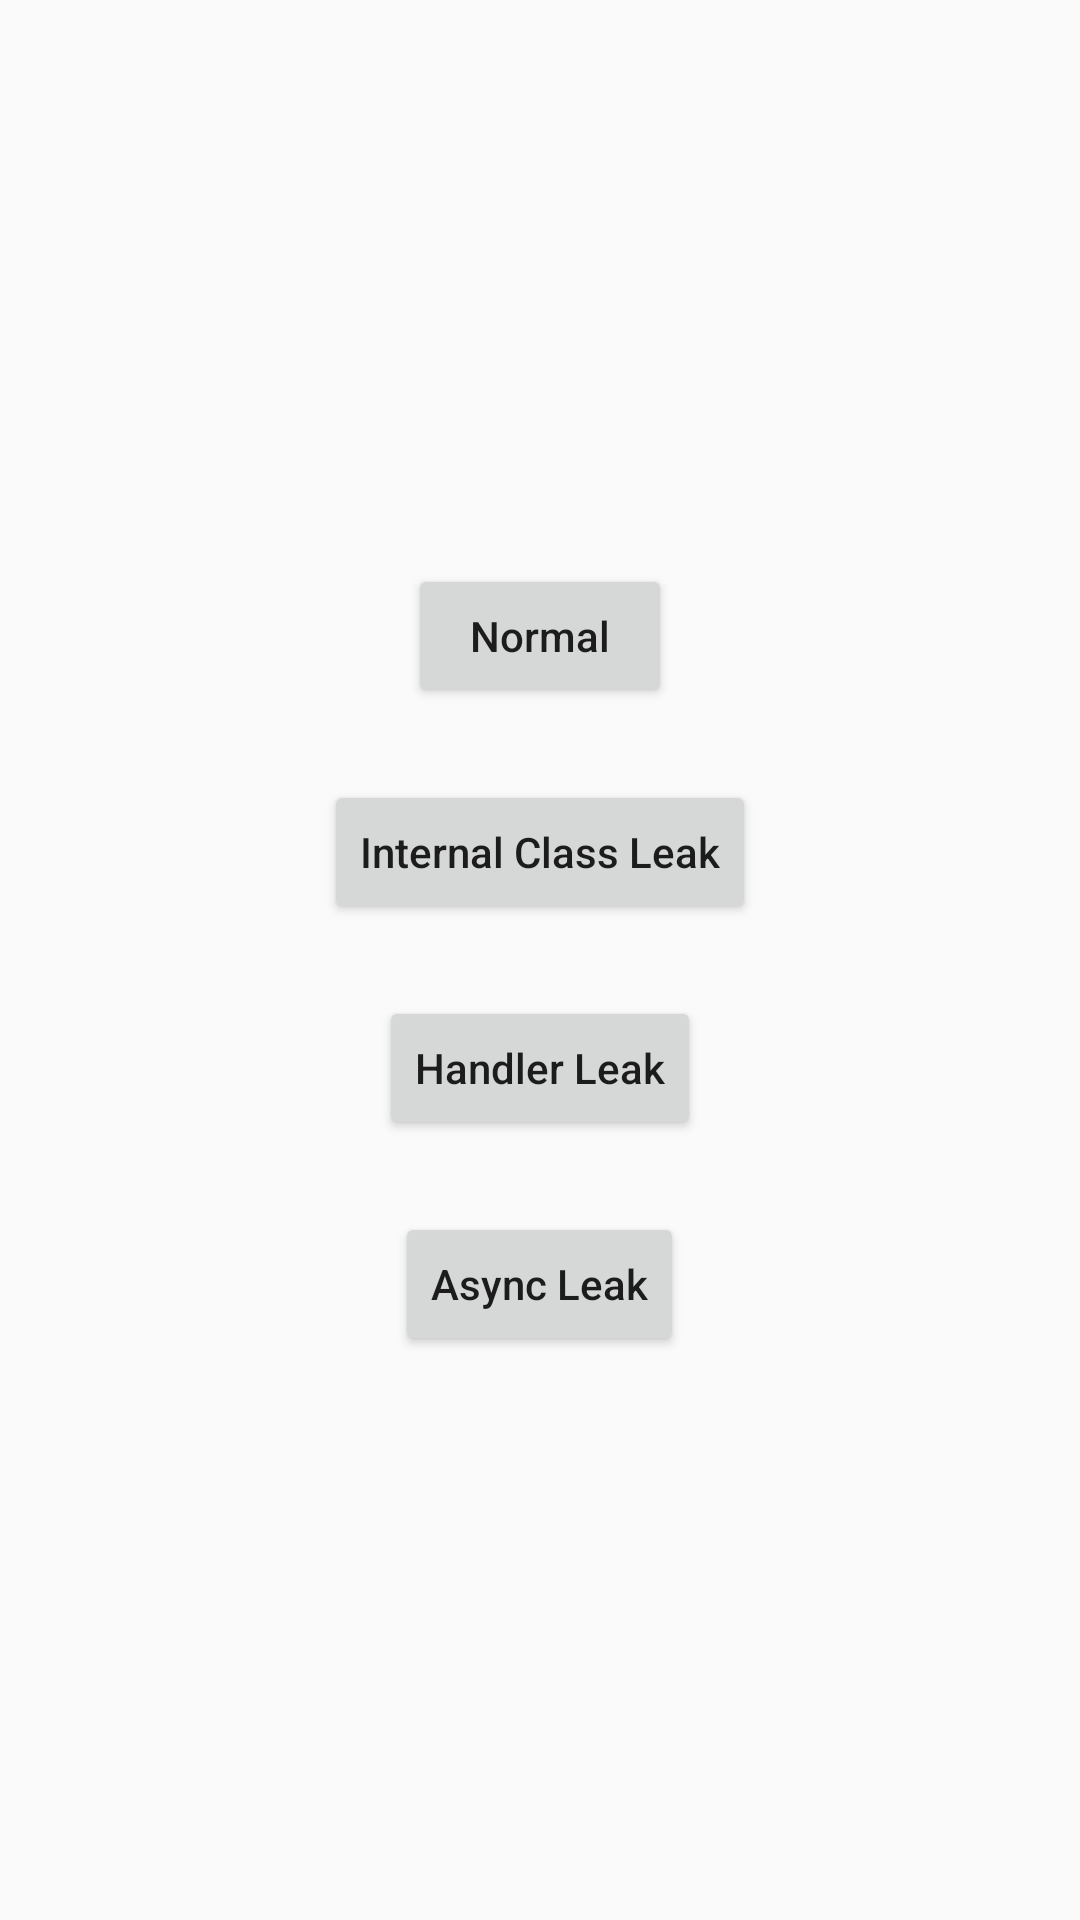

The Android layout XML behind this screen, and the referenced resources:
<!-- AndroidManifest.xml: application theme Theme.ARK -->
<!-- res/layout/activity_leak_main.xml -->
<?xml version="1.0" encoding="utf-8"?>
<LinearLayout xmlns:android="http://schemas.android.com/apk/res/android"
    android:layout_width="match_parent"
    android:layout_height="match_parent"
    android:gravity="center"
    android:orientation="vertical">

    <Button
        android:id="@+id/btn0"
        android:layout_width="wrap_content"
        android:layout_height="wrap_content"
        android:layout_margin="12dp"
        android:onClick="onClick"
        android:text="Normal"
        android:textAllCaps="false" />

    <Button
        android:id="@+id/btn1"
        android:layout_width="wrap_content"
        android:layout_height="wrap_content"
        android:layout_margin="12dp"
        android:onClick="onClick"
        android:text="Internal Class Leak"
        android:textAllCaps="false" />

    <Button
        android:id="@+id/btn2"
        android:layout_width="wrap_content"
        android:layout_height="wrap_content"
        android:layout_margin="12dp"
        android:onClick="onClick"
        android:text="Handler Leak"
        android:textAllCaps="false" />

    <Button
        android:id="@+id/btn3"
        android:layout_width="wrap_content"
        android:layout_height="wrap_content"
        android:layout_margin="12dp"
        android:onClick="onClick"
        android:text="Async Leak"
        android:textAllCaps="false" />

</LinearLayout>
<!-- resources referenced by this layout -->
<resources>
  <style name="Theme.ARK" parent="android:Theme.Material.Light.NoActionBar" />
</resources>
